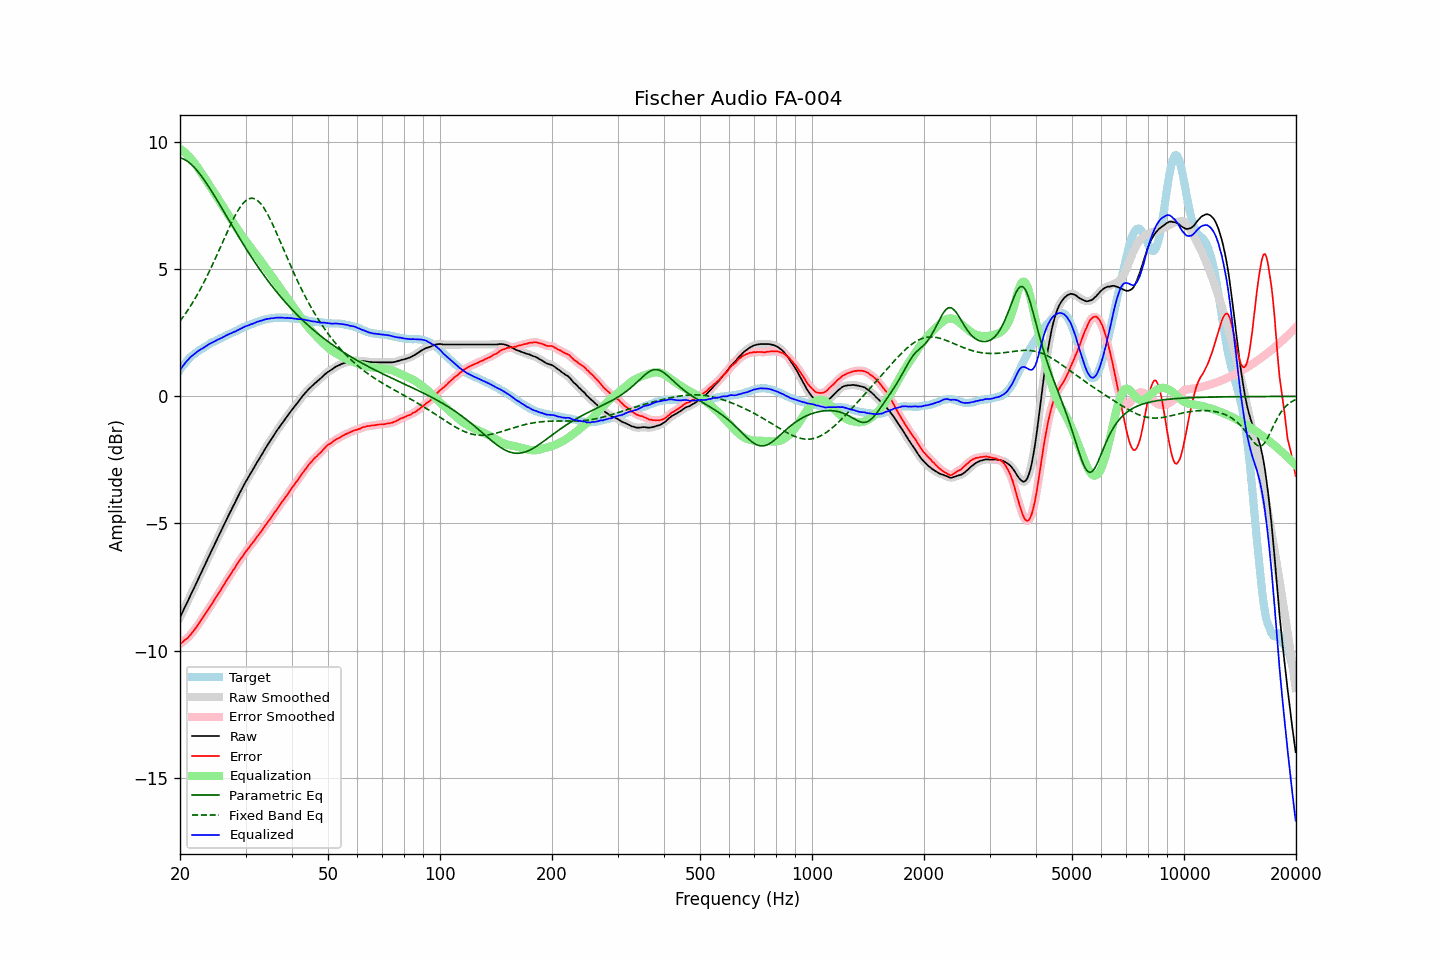

The data file committed next to this chart (first rows):
frequency, raw, error, smoothed, error_smoothed, equalization, parametric_eq, fixed_band_eq, equalized_raw, equalized_smoothed, target
20.00, -8.70, -9.74, -8.70, -9.75, 9.74, 9.39, 2.96, 1.05, 1.05, 1.05
20.20, -8.57, -9.70, -8.57, -9.70, 9.70, 9.37, 3.05, 1.13, 1.13, 1.14
20.40, -8.43, -9.64, -8.43, -9.65, 9.65, 9.35, 3.13, 1.22, 1.22, 1.22
20.61, -8.30, -9.59, -8.30, -9.60, 9.60, 9.32, 3.22, 1.30, 1.30, 1.28
20.81, -8.17, -9.54, -8.17, -9.54, 9.54, 9.28, 3.31, 1.37, 1.37, 1.38
21.02, -8.04, -9.49, -8.04, -9.48, 9.48, 9.23, 3.41, 1.44, 1.44, 1.46
21.23, -7.90, -9.41, -7.90, -9.42, 9.41, 9.19, 3.50, 1.51, 1.51, 1.52
21.44, -7.77, -9.34, -7.77, -9.34, 9.34, 9.13, 3.60, 1.57, 1.57, 1.58
21.66, -7.64, -9.27, -7.64, -9.26, 9.27, 9.07, 3.71, 1.62, 1.63, 1.62
21.87, -7.51, -9.18, -7.51, -9.18, 9.18, 9.01, 3.81, 1.68, 1.68, 1.68
22.09, -7.37, -9.09, -7.37, -9.10, 9.10, 8.94, 3.92, 1.73, 1.73, 1.73
22.31, -7.24, -9.01, -7.24, -9.01, 9.01, 8.86, 4.03, 1.77, 1.77, 1.78
22.54, -7.10, -8.92, -7.10, -8.92, 8.92, 8.78, 4.14, 1.81, 1.81, 1.81
22.76, -6.97, -8.82, -6.97, -8.82, 8.82, 8.70, 4.26, 1.85, 1.85, 1.86
22.99, -6.84, -8.72, -6.84, -8.72, 8.73, 8.61, 4.38, 1.89, 1.89, 1.89
23.22, -6.70, -8.62, -6.70, -8.63, 8.63, 8.53, 4.50, 1.93, 1.93, 1.93
23.45, -6.57, -8.53, -6.57, -8.53, 8.54, 8.43, 4.63, 1.97, 1.97, 1.97
23.69, -6.43, -8.44, -6.43, -8.44, 8.44, 8.34, 4.76, 2.01, 2.01, 2.00
23.92, -6.29, -8.33, -6.29, -8.34, 8.34, 8.24, 4.89, 2.05, 2.05, 2.05
24.16, -6.16, -8.25, -6.16, -8.25, 8.24, 8.14, 5.02, 2.08, 2.08, 2.10
24.40, -6.03, -8.15, -6.03, -8.15, 8.14, 8.04, 5.15, 2.12, 2.12, 2.13
24.65, -5.90, -8.05, -5.90, -8.05, 8.05, 7.94, 5.29, 2.15, 2.15, 2.15
24.89, -5.77, -7.94, -5.76, -7.94, 7.95, 7.83, 5.43, 2.18, 2.18, 2.18
25.14, -5.63, -7.84, -5.63, -7.84, 7.85, 7.73, 5.57, 2.22, 2.22, 2.22
25.39, -5.50, -7.74, -5.50, -7.75, 7.75, 7.62, 5.71, 2.25, 2.25, 2.25
25.65, -5.37, -7.66, -5.37, -7.65, 7.65, 7.52, 5.86, 2.28, 2.28, 2.29
25.91, -5.24, -7.55, -5.24, -7.55, 7.55, 7.41, 6.00, 2.30, 2.31, 2.31
26.16, -5.11, -7.44, -5.11, -7.45, 7.45, 7.30, 6.14, 2.34, 2.34, 2.34
26.43, -4.97, -7.35, -4.97, -7.34, 7.35, 7.19, 6.28, 2.37, 2.37, 2.37
26.69, -4.84, -7.24, -4.84, -7.24, 7.25, 7.09, 6.42, 2.41, 2.41, 2.41
26.96, -4.71, -7.15, -4.71, -7.15, 7.15, 6.98, 6.56, 2.44, 2.44, 2.44
27.23, -4.58, -7.05, -4.58, -7.05, 7.05, 6.87, 6.70, 2.47, 2.47, 2.47
27.50, -4.46, -6.95, -4.46, -6.95, 6.95, 6.76, 6.83, 2.49, 2.49, 2.50
27.77, -4.33, -6.84, -4.33, -6.85, 6.85, 6.65, 6.96, 2.52, 2.52, 2.52
28.05, -4.21, -6.76, -4.21, -6.75, 6.75, 6.55, 7.08, 2.54, 2.55, 2.56
28.33, -4.08, -6.65, -4.08, -6.66, 6.66, 6.44, 7.20, 2.58, 2.58, 2.58
28.62, -3.95, -6.56, -3.95, -6.56, 6.56, 6.34, 7.31, 2.61, 2.61, 2.60
28.90, -3.82, -6.46, -3.82, -6.46, 6.46, 6.23, 7.41, 2.65, 2.64, 2.65
29.19, -3.70, -6.36, -3.70, -6.37, 6.37, 6.13, 7.50, 2.67, 2.67, 2.67
29.48, -3.58, -6.29, -3.58, -6.28, 6.28, 6.02, 7.58, 2.70, 2.71, 2.72
29.78, -3.46, -6.19, -3.46, -6.19, 6.19, 5.92, 7.65, 2.73, 2.73, 2.73
30.08, -3.34, -6.10, -3.35, -6.11, 6.11, 5.82, 7.70, 2.77, 2.76, 2.75
30.38, -3.24, -6.03, -3.24, -6.02, 6.02, 5.72, 7.75, 2.78, 2.79, 2.79
30.68, -3.13, -5.94, -3.13, -5.94, 5.94, 5.62, 7.78, 2.81, 2.81, 2.82
30.99, -3.02, -5.86, -3.02, -5.86, 5.86, 5.53, 7.79, 2.83, 2.83, 2.84
31.30, -2.92, -5.78, -2.92, -5.78, 5.77, 5.43, 7.80, 2.85, 2.86, 2.86
31.61, -2.81, -5.69, -2.81, -5.69, 5.69, 5.33, 7.78, 2.88, 2.88, 2.89
31.93, -2.70, -5.61, -2.70, -5.61, 5.61, 5.24, 7.76, 2.91, 2.91, 2.91
32.24, -2.59, -5.51, -2.59, -5.52, 5.52, 5.15, 7.72, 2.94, 2.93, 2.93
32.57, -2.49, -5.45, -2.49, -5.44, 5.44, 5.05, 7.66, 2.95, 2.95, 2.96
32.89, -2.38, -5.35, -2.38, -5.36, 5.35, 4.96, 7.60, 2.97, 2.97, 2.98
33.22, -2.28, -5.27, -2.28, -5.27, 5.27, 4.87, 7.52, 2.99, 2.99, 3.00
33.55, -2.17, -5.18, -2.17, -5.18, 5.18, 4.78, 7.43, 3.01, 3.01, 3.02
33.89, -2.06, -5.08, -2.06, -5.09, 5.09, 4.70, 7.33, 3.03, 3.03, 3.03
34.23, -1.96, -5.01, -1.96, -5.00, 5.01, 4.61, 7.22, 3.05, 3.05, 3.05
34.57, -1.86, -4.91, -1.86, -4.92, 4.92, 4.53, 7.11, 3.06, 3.06, 3.06
34.92, -1.76, -4.83, -1.76, -4.83, 4.83, 4.44, 6.98, 3.07, 3.07, 3.07
35.27, -1.66, -4.75, -1.66, -4.74, 4.74, 4.36, 6.85, 3.08, 3.07, 3.09
35.62, -1.57, -4.65, -1.57, -4.65, 4.65, 4.28, 6.72, 3.08, 3.08, 3.08
35.97, -1.47, -4.55, -1.47, -4.56, 4.56, 4.20, 6.58, 3.09, 3.09, 3.09
... 635 more rows
